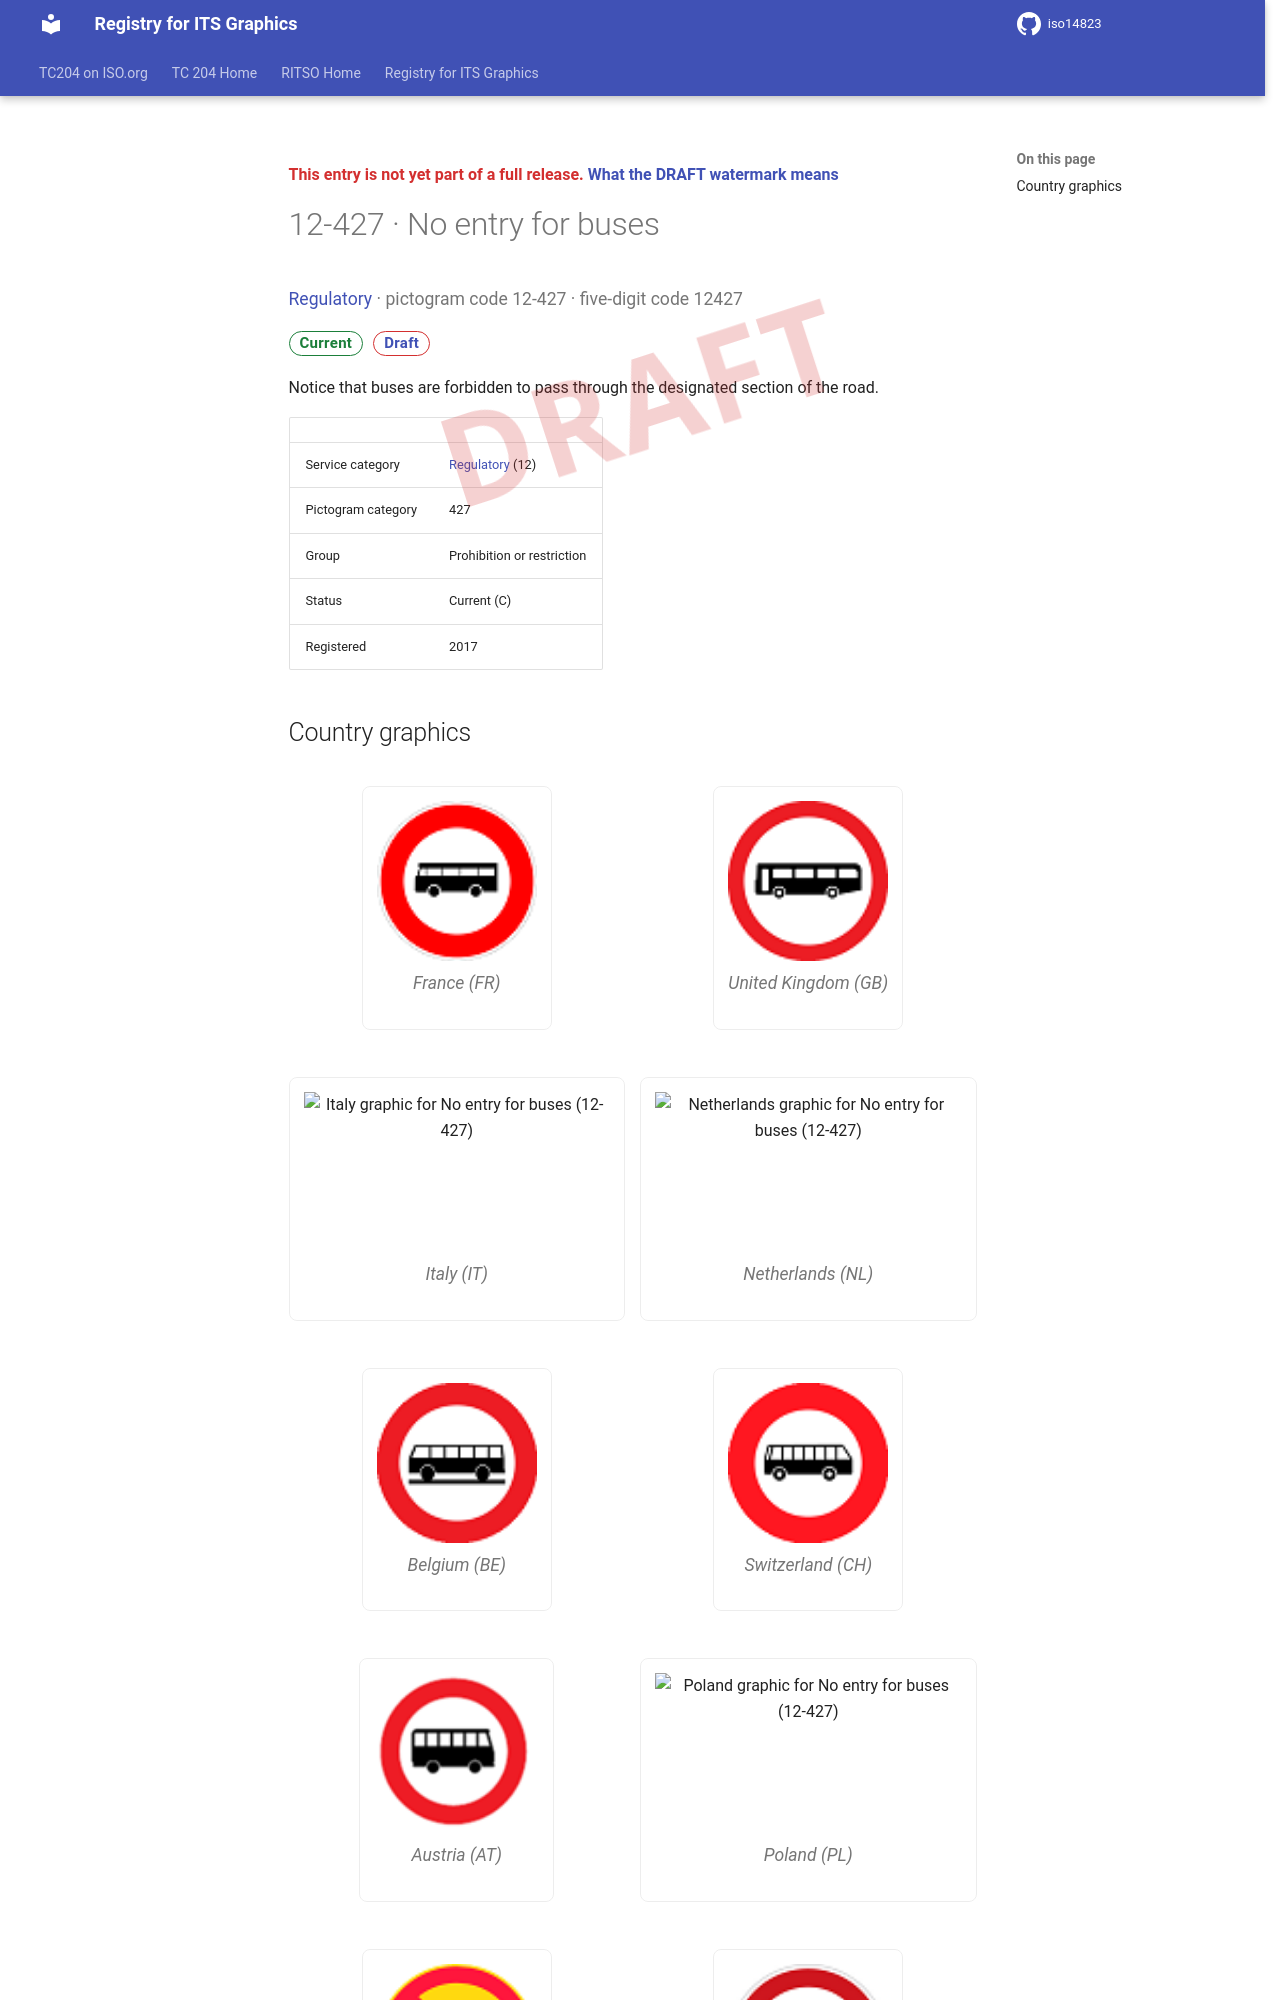

repository: k-vaughn/iso14823 · page: v0.1.0-alpha.1/signs/12-427/index.html · generator: mkdocs

<div class="draft4-watermark" aria-hidden="true"></div>

<p class="draft-note">This entry is not yet part of a full release. <a href="../#draft-watermark">What the DRAFT watermark means</a></p>

# 12-427 · No entry for buses

<p class="sign-kicker"><a href="../categories/12/">Regulatory</a> · pictogram code 12-427 · five-digit code 12427</p>
<p class="sign-chips"><span class="chip chip-current">Current</span> <a class="chip chip-draft" href="../#draft-watermark">Draft</a></p>
<p>Notice that buses are forbidden to pass through the designated section of the road.</p>
| | |
| --- | --- |
| Service category | <a href="../categories/12/">Regulatory</a> (12) |
| Pictogram category | 427 |
| Group | Prohibition or restriction |
| Status | Current (C) |
| Registered | 2017 |
